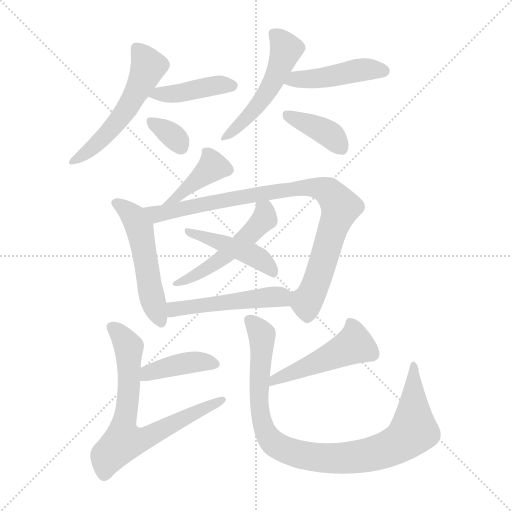
t = 0.00 s
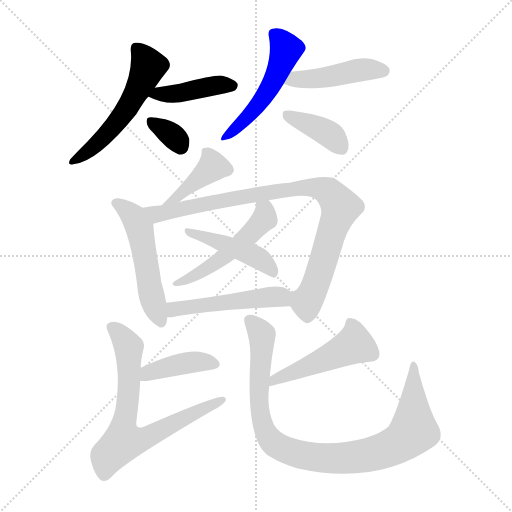
t = 2.18 s
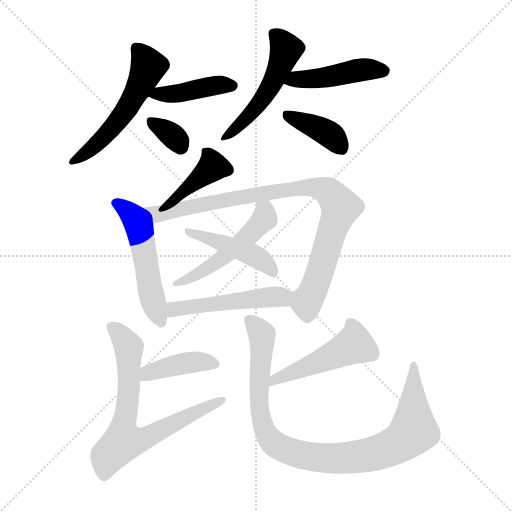
t = 4.35 s
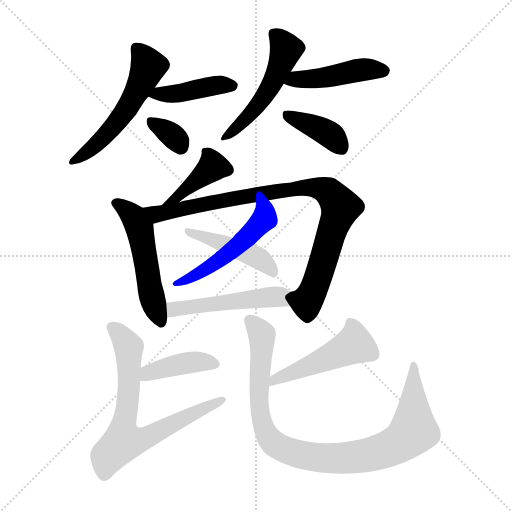
t = 6.53 s
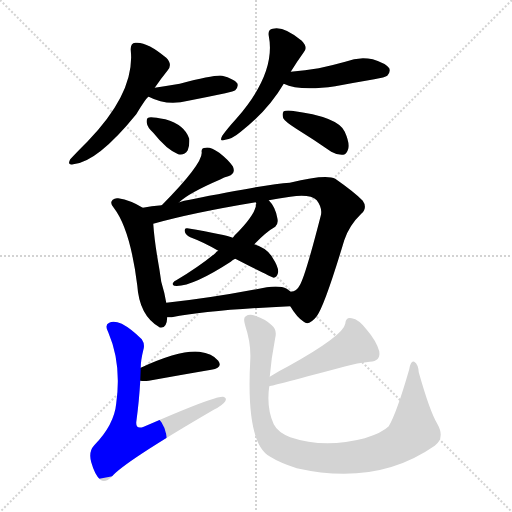
t = 8.71 s
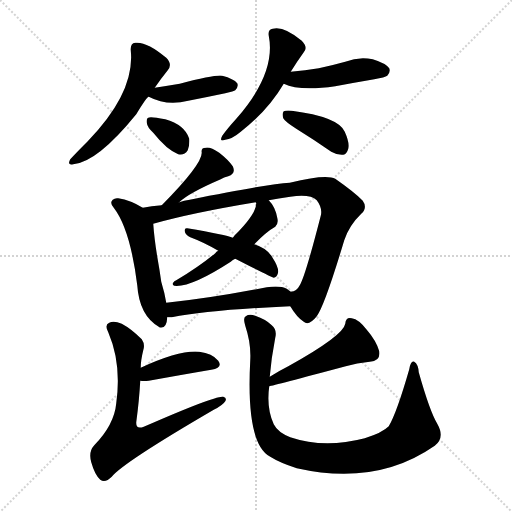
t = 10.89 s

The animated SVG that drew these frames (rendered in a browser with its animation timeline set to each time). Animation: 16 CSS @keyframes rules; one cycle of 10.89 s.

<svg version="1.1" viewBox="0 0 1024 1024" xmlns="http://www.w3.org/2000/svg">
  <g stroke="lightgray" stroke-dasharray="1,1" stroke-width="1" transform="scale(4, 4)">
    <line x1="0" y1="0" x2="256" y2="256"></line>
    <line x1="256" y1="0" x2="0" y2="256"></line>
    <line x1="128" y1="0" x2="128" y2="256"></line>
    <line x1="0" y1="128" x2="256" y2="128"></line>
  </g>
<g transform="scale(1, -1) translate(0, -900)">
   <style type="text/css">
    @keyframes keyframes0 {
      from {
       stroke: blue;
       stroke-dashoffset: 542;
       stroke-width: 128;
       }
       64% {
       animation-timing-function: step-end;
       stroke: blue;
       stroke-dashoffset: 0;
       stroke-width: 128;
       }
       to {
       stroke: black;
       stroke-width: 1024;
       }
       }
       #make-me-a-hanzi-animation-0 {
         animation: keyframes0 0.691081s both;
         animation-delay: 0.000000s;
         animation-timing-function: linear;
       }
    @keyframes keyframes1 {
      from {
       stroke: blue;
       stroke-dashoffset: 416;
       stroke-width: 128;
       }
       58% {
       animation-timing-function: step-end;
       stroke: blue;
       stroke-dashoffset: 0;
       stroke-width: 128;
       }
       to {
       stroke: black;
       stroke-width: 1024;
       }
       }
       #make-me-a-hanzi-animation-1 {
         animation: keyframes1 0.588542s both;
         animation-delay: 0.691081s;
         animation-timing-function: linear;
       }
    @keyframes keyframes2 {
      from {
       stroke: blue;
       stroke-dashoffset: 337;
       stroke-width: 128;
       }
       52% {
       animation-timing-function: step-end;
       stroke: blue;
       stroke-dashoffset: 0;
       stroke-width: 128;
       }
       to {
       stroke: black;
       stroke-width: 1024;
       }
       }
       #make-me-a-hanzi-animation-2 {
         animation: keyframes2 0.524251s both;
         animation-delay: 1.279622s;
         animation-timing-function: linear;
       }
    @keyframes keyframes3 {
      from {
       stroke: blue;
       stroke-dashoffset: 510;
       stroke-width: 128;
       }
       62% {
       animation-timing-function: step-end;
       stroke: blue;
       stroke-dashoffset: 0;
       stroke-width: 128;
       }
       to {
       stroke: black;
       stroke-width: 1024;
       }
       }
       #make-me-a-hanzi-animation-3 {
         animation: keyframes3 0.665039s both;
         animation-delay: 1.803874s;
         animation-timing-function: linear;
       }
    @keyframes keyframes4 {
      from {
       stroke: blue;
       stroke-dashoffset: 452;
       stroke-width: 128;
       }
       60% {
       animation-timing-function: step-end;
       stroke: blue;
       stroke-dashoffset: 0;
       stroke-width: 128;
       }
       to {
       stroke: black;
       stroke-width: 1024;
       }
       }
       #make-me-a-hanzi-animation-4 {
         animation: keyframes4 0.617839s both;
         animation-delay: 2.468913s;
         animation-timing-function: linear;
       }
    @keyframes keyframes5 {
      from {
       stroke: blue;
       stroke-dashoffset: 386;
       stroke-width: 128;
       }
       56% {
       animation-timing-function: step-end;
       stroke: blue;
       stroke-dashoffset: 0;
       stroke-width: 128;
       }
       to {
       stroke: black;
       stroke-width: 1024;
       }
       }
       #make-me-a-hanzi-animation-5 {
         animation: keyframes5 0.564128s both;
         animation-delay: 3.086751s;
         animation-timing-function: linear;
       }
    @keyframes keyframes6 {
      from {
       stroke: blue;
       stroke-dashoffset: 395;
       stroke-width: 128;
       }
       56% {
       animation-timing-function: step-end;
       stroke: blue;
       stroke-dashoffset: 0;
       stroke-width: 128;
       }
       to {
       stroke: black;
       stroke-width: 1024;
       }
       }
       #make-me-a-hanzi-animation-6 {
         animation: keyframes6 0.571452s both;
         animation-delay: 3.650879s;
         animation-timing-function: linear;
       }
    @keyframes keyframes7 {
      from {
       stroke: blue;
       stroke-dashoffset: 524;
       stroke-width: 128;
       }
       63% {
       animation-timing-function: step-end;
       stroke: blue;
       stroke-dashoffset: 0;
       stroke-width: 128;
       }
       to {
       stroke: black;
       stroke-width: 1024;
       }
       }
       #make-me-a-hanzi-animation-7 {
         animation: keyframes7 0.676432s both;
         animation-delay: 4.222331s;
         animation-timing-function: linear;
       }
    @keyframes keyframes8 {
      from {
       stroke: blue;
       stroke-dashoffset: 895;
       stroke-width: 128;
       }
       74% {
       animation-timing-function: step-end;
       stroke: blue;
       stroke-dashoffset: 0;
       stroke-width: 128;
       }
       to {
       stroke: black;
       stroke-width: 1024;
       }
       }
       #make-me-a-hanzi-animation-8 {
         animation: keyframes8 0.978353s both;
         animation-delay: 4.898763s;
         animation-timing-function: linear;
       }
    @keyframes keyframes9 {
      from {
       stroke: blue;
       stroke-dashoffset: 504;
       stroke-width: 128;
       }
       62% {
       animation-timing-function: step-end;
       stroke: blue;
       stroke-dashoffset: 0;
       stroke-width: 128;
       }
       to {
       stroke: black;
       stroke-width: 1024;
       }
       }
       #make-me-a-hanzi-animation-9 {
         animation: keyframes9 0.660156s both;
         animation-delay: 5.877116s;
         animation-timing-function: linear;
       }
    @keyframes keyframes10 {
      from {
       stroke: blue;
       stroke-dashoffset: 453;
       stroke-width: 128;
       }
       60% {
       animation-timing-function: step-end;
       stroke: blue;
       stroke-dashoffset: 0;
       stroke-width: 128;
       }
       to {
       stroke: black;
       stroke-width: 1024;
       }
       }
       #make-me-a-hanzi-animation-10 {
         animation: keyframes10 0.618652s both;
         animation-delay: 6.537272s;
         animation-timing-function: linear;
       }
    @keyframes keyframes11 {
      from {
       stroke: blue;
       stroke-dashoffset: 496;
       stroke-width: 128;
       }
       62% {
       animation-timing-function: step-end;
       stroke: blue;
       stroke-dashoffset: 0;
       stroke-width: 128;
       }
       to {
       stroke: black;
       stroke-width: 1024;
       }
       }
       #make-me-a-hanzi-animation-11 {
         animation: keyframes11 0.653646s both;
         animation-delay: 7.155924s;
         animation-timing-function: linear;
       }
    @keyframes keyframes12 {
      from {
       stroke: blue;
       stroke-dashoffset: 406;
       stroke-width: 128;
       }
       57% {
       animation-timing-function: step-end;
       stroke: blue;
       stroke-dashoffset: 0;
       stroke-width: 128;
       }
       to {
       stroke: black;
       stroke-width: 1024;
       }
       }
       #make-me-a-hanzi-animation-12 {
         animation: keyframes12 0.580404s both;
         animation-delay: 7.809570s;
         animation-timing-function: linear;
       }
    @keyframes keyframes13 {
      from {
       stroke: blue;
       stroke-dashoffset: 713;
       stroke-width: 128;
       }
       70% {
       animation-timing-function: step-end;
       stroke: blue;
       stroke-dashoffset: 0;
       stroke-width: 128;
       }
       to {
       stroke: black;
       stroke-width: 1024;
       }
       }
       #make-me-a-hanzi-animation-13 {
         animation: keyframes13 0.830241s both;
         animation-delay: 8.389974s;
         animation-timing-function: linear;
       }
    @keyframes keyframes14 {
      from {
       stroke: blue;
       stroke-dashoffset: 485;
       stroke-width: 128;
       }
       61% {
       animation-timing-function: step-end;
       stroke: blue;
       stroke-dashoffset: 0;
       stroke-width: 128;
       }
       to {
       stroke: black;
       stroke-width: 1024;
       }
       }
       #make-me-a-hanzi-animation-14 {
         animation: keyframes14 0.644694s both;
         animation-delay: 9.220215s;
         animation-timing-function: linear;
       }
    @keyframes keyframes15 {
      from {
       stroke: blue;
       stroke-dashoffset: 947;
       stroke-width: 128;
       }
       76% {
       animation-timing-function: step-end;
       stroke: blue;
       stroke-dashoffset: 0;
       stroke-width: 128;
       }
       to {
       stroke: black;
       stroke-width: 1024;
       }
       }
       #make-me-a-hanzi-animation-15 {
         animation: keyframes15 1.020671s both;
         animation-delay: 9.864909s;
         animation-timing-function: linear;
       }
</style>
<path d="M 309.5 724.5 Q 322.5 743.5 335.5 759.5 Q 345.5 771.5 332.5 784.5 Q 293.5 817.5 270.5 814.5 Q 260.5 813.5 261.5 799.5 Q 270.5 715.5 175.5 617.5 Q 153.5 595.5 140.5 581.5 Q 133.5 568.5 146.5 571.5 Q 194.5 575.5 272.5 671.5 Q 290.5 701.5 296.5 706.5 L 309.5 724.5 Z" fill="lightgray"></path> 
<path d="M 296.5 706.5 L 297.5 706.5 Q 333.5 687.5 376.5 698.5 Q 412.5 705.5 450.5 713.5 Q 468.5 717.5 470.5 719.5 Q 477.5 726.5 474.5 733.5 Q 467.5 742.5 444.5 748.5 Q 432.5 751.5 359.5 732.5 Q 335.5 728.5 309.5 724.5 C 279.5 719.5 268.5 717.5 296.5 706.5 Z" fill="lightgray"></path> 
<path d="M 306.5 634.5 Q 333.5 600.5 356.5 591.5 Q 368.5 588.5 375.5 599.5 Q 379.5 609.5 378.5 622.5 Q 369.5 650.5 330.5 661.5 Q 300.5 667.5 296.5 664.5 Q 292.5 663.5 293.5 654.5 Q 294.5 645.5 306.5 634.5 Z" fill="lightgray"></path> 
<path d="M 581.5 756.5 Q 594.5 777.5 607.5 795.5 Q 616.5 805.5 603.5 818.5 Q 567.5 848.5 545.5 842.5 Q 535.5 841.5 537.5 828.5 Q 552.5 753.5 472.5 662.5 Q 453.5 641.5 444.5 628.5 Q 437.5 615.5 450.5 620.5 Q 463.5 621.5 481.5 636.5 Q 536.5 679.5 567.5 732.5 L 581.5 756.5 Z" fill="lightgray"></path> 
<path d="M 567.5 732.5 Q 598.5 717.5 670.5 727.5 Q 707.5 734.5 748.5 741.5 Q 770.5 745.5 774.5 748.5 Q 781.5 755.5 778.5 763.5 Q 771.5 773.5 745.5 781.5 Q 717.5 787.5 690.5 776.5 Q 665.5 769.5 637.5 763.5 Q 610.5 759.5 581.5 756.5 C 551.5 753.5 539.5 744.5 567.5 732.5 Z" fill="lightgray"></path> 
<path d="M 592.5 642.5 Q 626.5 621.5 662.5 596.5 Q 674.5 589.5 686.5 590.5 Q 693.5 591.5 696.5 602.5 Q 699.5 614.5 689.5 636.5 Q 676.5 666.5 583.5 678.5 Q 571.5 679.5 567.5 677.5 Q 563.5 673.5 566.5 663.5 Q 570.5 656.5 592.5 642.5 Z" fill="lightgray"></path> 
<path d="M 358.5 495.5 Q 376.5 513.5 441.5 541.5 Q 447.5 545.5 456.5 547.5 Q 472.5 553.5 465.5 567.5 Q 456.5 580.5 438.5 594.5 Q 420.5 606.5 411.5 604.5 Q 401.5 604.5 403.5 594.5 Q 403.5 570.5 323.5 489.5 C 302.5 468.5 336.5 475.5 358.5 495.5 Z" fill="lightgray"></path> 
<path d="M 285.5 484.5 Q 261.5 499.5 236.5 503.5 Q 229.5 504.5 225.5 500.5 Q 218.5 494.5 227.5 484.5 Q 260.5 441.5 274.5 329.5 Q 278.5 269.5 317.5 246.5 L 318.5 245.5 Q 333.5 241.5 334.5 265.5 L 332.5 294.5 Q 329.5 313.5 322.5 336.5 Q 319.5 358.5 314.5 386.5 Q 308.5 423.5 306.5 452.5 C 304.5 473.5 304.5 473.5 285.5 484.5 Z" fill="lightgray"></path> 
<path d="M 580.5 287.5 Q 593.5 265.5 607.5 256.5 Q 617.5 247.5 633.5 267.5 Q 649.5 289.5 688.5 419.5 Q 698.5 449.5 722.5 472.5 Q 735.5 484.5 725.5 498.5 Q 710.5 514.5 670.5 542.5 Q 652.5 552.5 579.5 534.5 Q 533.5 531.5 379.5 500.5 Q 367.5 499.5 358.5 495.5 L 323.5 489.5 Q 302.5 488.5 285.5 484.5 C 255.5 479.5 277.5 444.5 306.5 452.5 Q 384.5 474.5 511.5 495.5 L 537.5 499.5 Q 556.5 503.5 580.5 506.5 Q 620.5 512.5 633.5 499.5 Q 645.5 483.5 641.5 468.5 Q 610.5 347.5 599.5 329.5 Q 593.5 317.5 581.5 316.5 C 566.5 307.5 566.5 307.5 580.5 287.5 Z" fill="lightgray"></path> 
<path d="M 511.5 495.5 L 512.5 493.5 Q 512.5 472.5 469.5 429.5 Q 468.5 428.5 465.5 424.5 L 436.5 398.5 Q 432.5 397.5 430.5 393.5 Q 396.5 365.5 352.5 339.5 Q 348.5 338.5 345.5 333.5 Q 344.5 329.5 348.5 328.5 Q 381.5 324.5 461.5 376.5 Q 465.5 380.5 470.5 382.5 L 508.5 411.5 Q 532.5 436.5 550.5 446.5 Q 557.5 452.5 554.5 464.5 Q 550.5 486.5 537.5 499.5 C 518.5 522.5 510.5 525.5 511.5 495.5 Z" fill="lightgray"></path> 
<path d="M 465.5 424.5 Q 452.5 430.5 374.5 443.5 Q 368.5 444.5 369.5 437.5 Q 370.5 430.5 380.5 425.5 Q 407.5 415.5 436.5 398.5 L 470.5 382.5 Q 542.5 345.5 547.5 344.5 Q 553.5 345.5 555.5 352.5 Q 559.5 362.5 544.5 385.5 Q 534.5 403.5 508.5 411.5 L 465.5 424.5 Z" fill="lightgray"></path> 
<path d="M 334.5 265.5 Q 338.5 265.5 343.5 265.5 Q 419.5 280.5 580.5 287.5 C 610.5 288.5 605.5 298.5 581.5 316.5 Q 577.5 319.5 573.5 322.5 Q 560.5 329.5 533.5 325.5 Q 421.5 303.5 332.5 294.5 C 302.5 291.5 304.5 265.5 334.5 265.5 Z" fill="lightgray"></path> 
<path d="M 280.5 138.5 Q 287.5 137.5 297.5 138.5 Q 369.5 151.5 422.5 160.5 Q 446.5 164.5 436.5 178.5 Q 424.5 193.5 398.5 196.5 Q 359.5 200.5 281.5 164.5 C 254.5 152.5 250.5 141.5 280.5 138.5 Z" fill="lightgray"></path> 
<path d="M 281.5 164.5 Q 281.5 179.5 286.5 199.5 Q 290.5 211.5 283.5 221.5 Q 262.5 242.5 243.5 252.5 Q 227.5 259.5 218.5 254.5 Q 208.5 250.5 216.5 235.5 Q 243.5 172.5 232.5 93.5 Q 228.5 50.5 188.5 9.5 Q 176.5 -3.5 182.5 -24.5 Q 189.5 -49.5 200.5 -59.5 Q 210.5 -66.5 223.5 -53.5 Q 245.5 -25.5 427.5 80.5 Q 445.5 89.5 450.5 97.5 Q 454.5 104.5 446.5 106.5 Q 431.5 109.5 287.5 46.5 Q 271.5 40.5 272.5 55.5 Q 278.5 100.5 280.5 138.5 L 281.5 164.5 Z" fill="lightgray"></path> 
<path d="M 538.5 127.5 Q 545.5 128.5 691.5 167.5 Q 713.5 174.5 739.5 176.5 Q 761.5 177.5 758.5 197.5 Q 752.5 218.5 733.5 240.5 Q 717.5 261.5 703.5 263.5 Q 691.5 266.5 690.5 252.5 Q 686.5 228.5 576.5 167.5 Q 558.5 158.5 539.5 146.5 C 514.5 130.5 509.5 120.5 538.5 127.5 Z" fill="lightgray"></path> 
<path d="M 874.5 52.5 Q 859.5 77.5 837.5 155.5 Q 836.5 171.5 828.5 176.5 Q 821.5 179.5 818.5 161.5 Q 793.5 74.5 777.5 47.5 Q 764.5 34.5 729.5 23.5 Q 648.5 2.5 580.5 25.5 Q 555.5 35.5 547.5 51.5 Q 532.5 84.5 538.5 127.5 L 539.5 146.5 Q 542.5 183.5 550.5 224.5 Q 554.5 240.5 543.5 249.5 Q 531.5 261.5 510.5 268.5 Q 498.5 272.5 491.5 267.5 Q 485.5 264.5 490.5 248.5 Q 502.5 212.5 500.5 179.5 Q 491.5 11.5 540.5 -13.5 Q 559.5 -25.5 593.5 -36.5 Q 753.5 -72.5 869.5 8.5 Q 890.5 24.5 874.5 52.5 Z" fill="lightgray"></path> 
      <clipPath id="make-me-a-hanzi-clip-0">
      <path d="M 309.5 724.5 Q 322.5 743.5 335.5 759.5 Q 345.5 771.5 332.5 784.5 Q 293.5 817.5 270.5 814.5 Q 260.5 813.5 261.5 799.5 Q 270.5 715.5 175.5 617.5 Q 153.5 595.5 140.5 581.5 Q 133.5 568.5 146.5 571.5 Q 194.5 575.5 272.5 671.5 Q 290.5 701.5 296.5 706.5 L 309.5 724.5 Z" fill="lightgray"></path>
      </clipPath>
      <path clip-path="url(#make-me-a-hanzi-clip-0)" d="M 272.5 803.5 L 296.5 767.5 L 268.5 707.5 L 250.5 675.5 L 203.5 620.5 L 149.5 580.5 " fill="none" id="make-me-a-hanzi-animation-0" stroke-dasharray="414 828" stroke-linecap="round"></path>

      <clipPath id="make-me-a-hanzi-clip-1">
      <path d="M 296.5 706.5 L 297.5 706.5 Q 333.5 687.5 376.5 698.5 Q 412.5 705.5 450.5 713.5 Q 468.5 717.5 470.5 719.5 Q 477.5 726.5 474.5 733.5 Q 467.5 742.5 444.5 748.5 Q 432.5 751.5 359.5 732.5 Q 335.5 728.5 309.5 724.5 C 279.5 719.5 268.5 717.5 296.5 706.5 Z" fill="lightgray"></path>
      </clipPath>
      <path clip-path="url(#make-me-a-hanzi-clip-1)" d="M 306.5 707.5 L 435.5 729.5 L 464.5 728.5 " fill="none" id="make-me-a-hanzi-animation-1" stroke-dasharray="288 576" stroke-linecap="round"></path>

      <clipPath id="make-me-a-hanzi-clip-2">
      <path d="M 306.5 634.5 Q 333.5 600.5 356.5 591.5 Q 368.5 588.5 375.5 599.5 Q 379.5 609.5 378.5 622.5 Q 369.5 650.5 330.5 661.5 Q 300.5 667.5 296.5 664.5 Q 292.5 663.5 293.5 654.5 Q 294.5 645.5 306.5 634.5 Z" fill="lightgray"></path>
      </clipPath>
      <path clip-path="url(#make-me-a-hanzi-clip-2)" d="M 300.5 657.5 L 342.5 630.5 L 361.5 606.5 " fill="none" id="make-me-a-hanzi-animation-2" stroke-dasharray="209 418" stroke-linecap="round"></path>

      <clipPath id="make-me-a-hanzi-clip-3">
      <path d="M 581.5 756.5 Q 594.5 777.5 607.5 795.5 Q 616.5 805.5 603.5 818.5 Q 567.5 848.5 545.5 842.5 Q 535.5 841.5 537.5 828.5 Q 552.5 753.5 472.5 662.5 Q 453.5 641.5 444.5 628.5 Q 437.5 615.5 450.5 620.5 Q 463.5 621.5 481.5 636.5 Q 536.5 679.5 567.5 732.5 L 581.5 756.5 Z" fill="lightgray"></path>
      </clipPath>
      <path clip-path="url(#make-me-a-hanzi-clip-3)" d="M 546.5 832.5 L 572.5 801.5 L 546.5 737.5 L 500.5 671.5 L 453.5 628.5 " fill="none" id="make-me-a-hanzi-animation-3" stroke-dasharray="382 764" stroke-linecap="round"></path>

      <clipPath id="make-me-a-hanzi-clip-4">
      <path d="M 567.5 732.5 Q 598.5 717.5 670.5 727.5 Q 707.5 734.5 748.5 741.5 Q 770.5 745.5 774.5 748.5 Q 781.5 755.5 778.5 763.5 Q 771.5 773.5 745.5 781.5 Q 717.5 787.5 690.5 776.5 Q 665.5 769.5 637.5 763.5 Q 610.5 759.5 581.5 756.5 C 551.5 753.5 539.5 744.5 567.5 732.5 Z" fill="lightgray"></path>
      </clipPath>
      <path clip-path="url(#make-me-a-hanzi-clip-4)" d="M 574.5 736.5 L 590.5 742.5 L 658.5 745.5 L 714.5 759.5 L 767.5 758.5 " fill="none" id="make-me-a-hanzi-animation-4" stroke-dasharray="324 648" stroke-linecap="round"></path>

      <clipPath id="make-me-a-hanzi-clip-5">
      <path d="M 592.5 642.5 Q 626.5 621.5 662.5 596.5 Q 674.5 589.5 686.5 590.5 Q 693.5 591.5 696.5 602.5 Q 699.5 614.5 689.5 636.5 Q 676.5 666.5 583.5 678.5 Q 571.5 679.5 567.5 677.5 Q 563.5 673.5 566.5 663.5 Q 570.5 656.5 592.5 642.5 Z" fill="lightgray"></path>
      </clipPath>
      <path clip-path="url(#make-me-a-hanzi-clip-5)" d="M 572.5 670.5 L 651.5 635.5 L 681.5 604.5 " fill="none" id="make-me-a-hanzi-animation-5" stroke-dasharray="258 516" stroke-linecap="round"></path>

      <clipPath id="make-me-a-hanzi-clip-6">
      <path d="M 358.5 495.5 Q 376.5 513.5 441.5 541.5 Q 447.5 545.5 456.5 547.5 Q 472.5 553.5 465.5 567.5 Q 456.5 580.5 438.5 594.5 Q 420.5 606.5 411.5 604.5 Q 401.5 604.5 403.5 594.5 Q 403.5 570.5 323.5 489.5 C 302.5 468.5 336.5 475.5 358.5 495.5 Z" fill="lightgray"></path>
      </clipPath>
      <path clip-path="url(#make-me-a-hanzi-clip-6)" d="M 454.5 560.5 L 425.5 566.5 L 339.5 498.5 " fill="none" id="make-me-a-hanzi-animation-6" stroke-dasharray="267 534" stroke-linecap="round"></path>

      <clipPath id="make-me-a-hanzi-clip-7">
      <path d="M 285.5 484.5 Q 261.5 499.5 236.5 503.5 Q 229.5 504.5 225.5 500.5 Q 218.5 494.5 227.5 484.5 Q 260.5 441.5 274.5 329.5 Q 278.5 269.5 317.5 246.5 L 318.5 245.5 Q 333.5 241.5 334.5 265.5 L 332.5 294.5 Q 329.5 313.5 322.5 336.5 Q 319.5 358.5 314.5 386.5 Q 308.5 423.5 306.5 452.5 C 304.5 473.5 304.5 473.5 285.5 484.5 Z" fill="lightgray"></path>
      </clipPath>
      <path clip-path="url(#make-me-a-hanzi-clip-7)" d="M 232.5 493.5 L 268.5 465.5 L 279.5 443.5 L 303.5 308.5 L 323.5 251.5 " fill="none" id="make-me-a-hanzi-animation-7" stroke-dasharray="396 792" stroke-linecap="round"></path>

      <clipPath id="make-me-a-hanzi-clip-8">
      <path d="M 580.5 287.5 Q 593.5 265.5 607.5 256.5 Q 617.5 247.5 633.5 267.5 Q 649.5 289.5 688.5 419.5 Q 698.5 449.5 722.5 472.5 Q 735.5 484.5 725.5 498.5 Q 710.5 514.5 670.5 542.5 Q 652.5 552.5 579.5 534.5 Q 533.5 531.5 379.5 500.5 Q 367.5 499.5 358.5 495.5 L 323.5 489.5 Q 302.5 488.5 285.5 484.5 C 255.5 479.5 277.5 444.5 306.5 452.5 Q 384.5 474.5 511.5 495.5 L 537.5 499.5 Q 556.5 503.5 580.5 506.5 Q 620.5 512.5 633.5 499.5 Q 645.5 483.5 641.5 468.5 Q 610.5 347.5 599.5 329.5 Q 593.5 317.5 581.5 316.5 C 566.5 307.5 566.5 307.5 580.5 287.5 Z" fill="lightgray"></path>
      </clipPath>
      <path clip-path="url(#make-me-a-hanzi-clip-8)" d="M 292.5 481.5 L 319.5 472.5 L 593.5 524.5 L 632.5 524.5 L 657.5 516.5 L 681.5 485.5 L 640.5 356.5 L 624.5 313.5 L 611.5 296.5 L 590.5 308.5 " fill="none" id="make-me-a-hanzi-animation-8" stroke-dasharray="767 1534" stroke-linecap="round"></path>

      <clipPath id="make-me-a-hanzi-clip-9">
      <path d="M 511.5 495.5 L 512.5 493.5 Q 512.5 472.5 469.5 429.5 Q 468.5 428.5 465.5 424.5 L 436.5 398.5 Q 432.5 397.5 430.5 393.5 Q 396.5 365.5 352.5 339.5 Q 348.5 338.5 345.5 333.5 Q 344.5 329.5 348.5 328.5 Q 381.5 324.5 461.5 376.5 Q 465.5 380.5 470.5 382.5 L 508.5 411.5 Q 532.5 436.5 550.5 446.5 Q 557.5 452.5 554.5 464.5 Q 550.5 486.5 537.5 499.5 C 518.5 522.5 510.5 525.5 511.5 495.5 Z" fill="lightgray"></path>
      </clipPath>
      <path clip-path="url(#make-me-a-hanzi-clip-9)" d="M 521.5 487.5 L 529.5 463.5 L 478.5 410.5 L 426.5 370.5 L 351.5 333.5 " fill="none" id="make-me-a-hanzi-animation-9" stroke-dasharray="376 752" stroke-linecap="round"></path>

      <clipPath id="make-me-a-hanzi-clip-10">
      <path d="M 465.5 424.5 Q 452.5 430.5 374.5 443.5 Q 368.5 444.5 369.5 437.5 Q 370.5 430.5 380.5 425.5 Q 407.5 415.5 436.5 398.5 L 470.5 382.5 Q 542.5 345.5 547.5 344.5 Q 553.5 345.5 555.5 352.5 Q 559.5 362.5 544.5 385.5 Q 534.5 403.5 508.5 411.5 L 465.5 424.5 Z" fill="lightgray"></path>
      </clipPath>
      <path clip-path="url(#make-me-a-hanzi-clip-10)" d="M 376.5 436.5 L 385.5 437.5 L 508.5 388.5 L 534.5 370.5 L 548.5 351.5 " fill="none" id="make-me-a-hanzi-animation-10" stroke-dasharray="325 650" stroke-linecap="round"></path>

      <clipPath id="make-me-a-hanzi-clip-11">
      <path d="M 334.5 265.5 Q 338.5 265.5 343.5 265.5 Q 419.5 280.5 580.5 287.5 C 610.5 288.5 605.5 298.5 581.5 316.5 Q 577.5 319.5 573.5 322.5 Q 560.5 329.5 533.5 325.5 Q 421.5 303.5 332.5 294.5 C 302.5 291.5 304.5 265.5 334.5 265.5 Z" fill="lightgray"></path>
      </clipPath>
      <path clip-path="url(#make-me-a-hanzi-clip-11)" d="M 339.5 273.5 L 354.5 283.5 L 543.5 306.5 L 561.5 306.5 L 569.5 295.5 " fill="none" id="make-me-a-hanzi-animation-11" stroke-dasharray="368 736" stroke-linecap="round"></path>

      <clipPath id="make-me-a-hanzi-clip-12">
      <path d="M 280.5 138.5 Q 287.5 137.5 297.5 138.5 Q 369.5 151.5 422.5 160.5 Q 446.5 164.5 436.5 178.5 Q 424.5 193.5 398.5 196.5 Q 359.5 200.5 281.5 164.5 C 254.5 152.5 250.5 141.5 280.5 138.5 Z" fill="lightgray"></path>
      </clipPath>
      <path clip-path="url(#make-me-a-hanzi-clip-12)" d="M 284.5 144.5 L 297.5 155.5 L 361.5 172.5 L 402.5 177.5 L 427.5 171.5 " fill="none" id="make-me-a-hanzi-animation-12" stroke-dasharray="278 556" stroke-linecap="round"></path>

      <clipPath id="make-me-a-hanzi-clip-13">
      <path d="M 281.5 164.5 Q 281.5 179.5 286.5 199.5 Q 290.5 211.5 283.5 221.5 Q 262.5 242.5 243.5 252.5 Q 227.5 259.5 218.5 254.5 Q 208.5 250.5 216.5 235.5 Q 243.5 172.5 232.5 93.5 Q 228.5 50.5 188.5 9.5 Q 176.5 -3.5 182.5 -24.5 Q 189.5 -49.5 200.5 -59.5 Q 210.5 -66.5 223.5 -53.5 Q 245.5 -25.5 427.5 80.5 Q 445.5 89.5 450.5 97.5 Q 454.5 104.5 446.5 106.5 Q 431.5 109.5 287.5 46.5 Q 271.5 40.5 272.5 55.5 Q 278.5 100.5 280.5 138.5 L 281.5 164.5 Z" fill="lightgray"></path>
      </clipPath>
      <path clip-path="url(#make-me-a-hanzi-clip-13)" d="M 224.5 244.5 L 244.5 225.5 L 257.5 199.5 L 256.5 107.5 L 246.5 16.5 L 294.5 25.5 L 444.5 100.5 " fill="none" id="make-me-a-hanzi-animation-13" stroke-dasharray="585 1170" stroke-linecap="round"></path>

      <clipPath id="make-me-a-hanzi-clip-14">
      <path d="M 538.5 127.5 Q 545.5 128.5 691.5 167.5 Q 713.5 174.5 739.5 176.5 Q 761.5 177.5 758.5 197.5 Q 752.5 218.5 733.5 240.5 Q 717.5 261.5 703.5 263.5 Q 691.5 266.5 690.5 252.5 Q 686.5 228.5 576.5 167.5 Q 558.5 158.5 539.5 146.5 C 514.5 130.5 509.5 120.5 538.5 127.5 Z" fill="lightgray"></path>
      </clipPath>
      <path clip-path="url(#make-me-a-hanzi-clip-14)" d="M 700.5 254.5 L 708.5 227.5 L 701.5 206.5 L 538.5 132.5 " fill="none" id="make-me-a-hanzi-animation-14" stroke-dasharray="357 714" stroke-linecap="round"></path>

      <clipPath id="make-me-a-hanzi-clip-15">
      <path d="M 874.5 52.5 Q 859.5 77.5 837.5 155.5 Q 836.5 171.5 828.5 176.5 Q 821.5 179.5 818.5 161.5 Q 793.5 74.5 777.5 47.5 Q 764.5 34.5 729.5 23.5 Q 648.5 2.5 580.5 25.5 Q 555.5 35.5 547.5 51.5 Q 532.5 84.5 538.5 127.5 L 539.5 146.5 Q 542.5 183.5 550.5 224.5 Q 554.5 240.5 543.5 249.5 Q 531.5 261.5 510.5 268.5 Q 498.5 272.5 491.5 267.5 Q 485.5 264.5 490.5 248.5 Q 502.5 212.5 500.5 179.5 Q 491.5 11.5 540.5 -13.5 Q 559.5 -25.5 593.5 -36.5 Q 753.5 -72.5 869.5 8.5 Q 890.5 24.5 874.5 52.5 Z" fill="lightgray"></path>
      </clipPath>
      <path clip-path="url(#make-me-a-hanzi-clip-15)" d="M 498.5 259.5 L 523.5 230.5 L 517.5 100.5 L 529.5 39.5 L 551.5 10.5 L 594.5 -7.5 L 643.5 -15.5 L 701.5 -15.5 L 757.5 -4.5 L 805.5 17.5 L 826.5 40.5 L 827.5 169.5 " fill="none" id="make-me-a-hanzi-animation-15" stroke-dasharray="819 1638" stroke-linecap="round"></path>

</g>
</svg>
